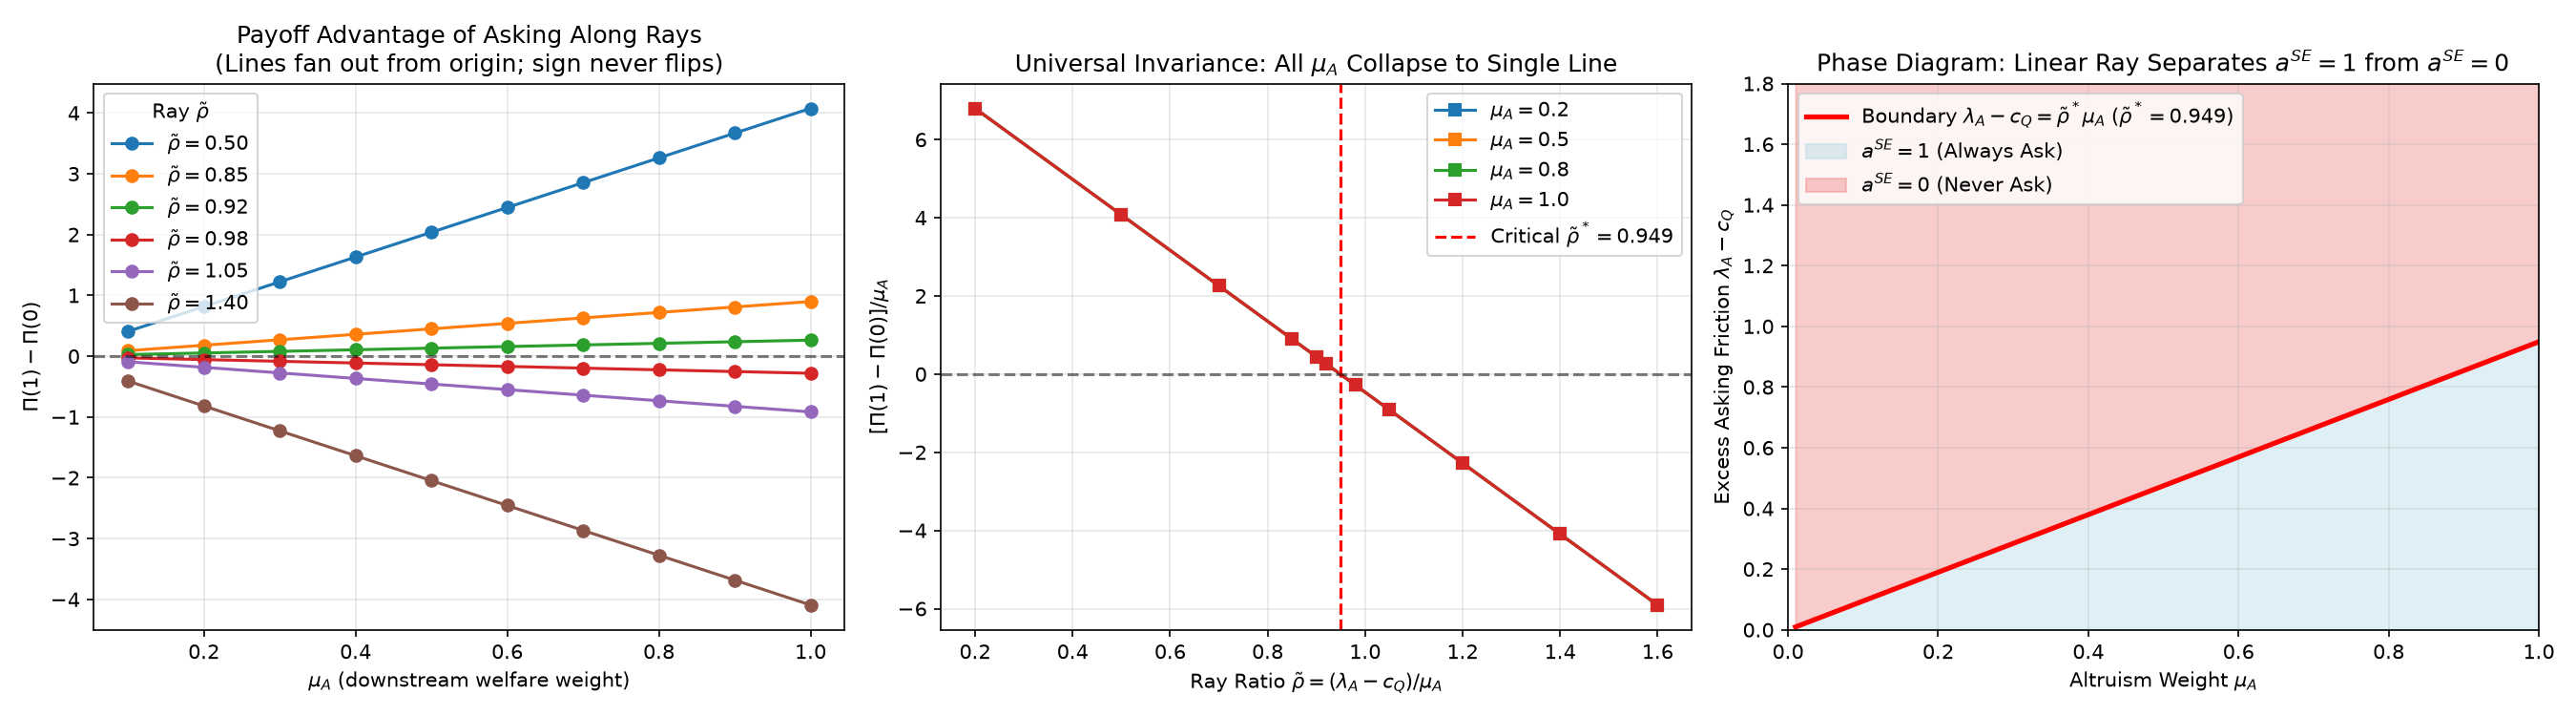

The data file committed next to this chart (first rows):
rho, mu_A, lambda_A, in_corner_regime, pi_diff, pi_diff_analytical, normalized_diff, a_corner, rho_star, matches_analytical_sign
0.2, 0.1, 1.02, True, 0.6798, 0.6799, 6.798, 1, 0.9491, True
0.2, 0.2, 1.04, True, 1.36, 1.36, 6.798, 1, 0.9491, True
0.2, 0.3, 1.06, True, 2.039, 2.04, 6.798, 1, 0.9491, True
0.2, 0.4, 1.08, True, 2.719, 2.719, 6.798, 1, 0.9491, True
0.2, 0.5, 1.1, True, 3.399, 3.399, 6.798, 1, 0.9491, True
0.2, 0.6, 1.12, True, 4.079, 4.079, 6.798, 1, 0.9491, True
0.2, 0.7, 1.14, True, 4.759, 4.759, 6.798, 1, 0.9491, True
0.2, 0.8, 1.16, True, 5.438, 5.439, 6.798, 1, 0.9491, True
0.2, 0.9, 1.18, True, 6.118, 6.119, 6.798, 1, 0.9491, True
0.2, 1.0, 1.2, True, 6.798, 6.799, 6.798, 1, 0.9491, True
0.5, 0.1, 1.05, True, 0.4075, 0.4076, 4.075, 1, 0.9491, True
0.5, 0.2, 1.1, True, 0.8151, 0.8152, 4.075, 1, 0.9491, True
0.5, 0.3, 1.15, True, 1.223, 1.223, 4.075, 1, 0.9491, True
0.5, 0.4, 1.2, True, 1.63, 1.63, 4.075, 1, 0.9491, True
0.5, 0.5, 1.25, True, 2.038, 2.038, 4.075, 1, 0.9491, True
0.5, 0.6, 1.3, True, 2.445, 2.445, 4.075, 1, 0.9491, True
0.5, 0.7, 1.35, True, 2.853, 2.853, 4.075, 1, 0.9491, True
0.5, 0.8, 1.4, True, 3.26, 3.261, 4.075, 1, 0.9491, True
0.5, 0.9, 1.45, True, 3.668, 3.668, 4.075, 1, 0.9491, True
0.5, 1.0, 1.5, True, 4.075, 4.076, 4.075, 1, 0.9491, True
0.7, 0.1, 1.07, False, 0.226, 0.2261, 2.26, 1, 0.9491, True
0.7, 0.2, 1.14, False, 0.4521, 0.4521, 2.26, 1, 0.9491, True
0.7, 0.3, 1.21, False, 0.6781, 0.6782, 2.26, 1, 0.9491, True
0.7, 0.4, 1.28, False, 0.9042, 0.9043, 2.26, 1, 0.9491, True
0.7, 0.5, 1.35, False, 1.13, 1.13, 2.26, 1, 0.9491, True
0.7, 0.6, 1.42, False, 1.356, 1.356, 2.26, 1, 0.9491, True
0.7, 0.7, 1.49, False, 1.582, 1.582, 2.26, 1, 0.9491, True
0.7, 0.8, 1.56, False, 1.808, 1.809, 2.26, 1, 0.9491, True
0.7, 0.9, 1.63, False, 2.034, 2.035, 2.26, 1, 0.9491, True
0.7, 1.0, 1.7, False, 2.26, 2.261, 2.26, 1, 0.9491, True
0.85, 0.1, 1.085, False, 0.08991, 0.08993, 0.8991, 1, 0.9491, True
0.85, 0.2, 1.17, False, 0.1798, 0.1799, 0.8991, 1, 0.9491, True
0.85, 0.3, 1.255, False, 0.2697, 0.2698, 0.8991, 1, 0.9491, True
0.85, 0.4, 1.34, False, 0.3596, 0.3597, 0.8991, 1, 0.9491, True
0.85, 0.5, 1.425, False, 0.4495, 0.4496, 0.8991, 1, 0.9491, True
0.85, 0.6, 1.51, False, 0.5394, 0.5396, 0.8991, 1, 0.9491, True
0.85, 0.7, 1.595, False, 0.6293, 0.6295, 0.8991, 1, 0.9491, True
0.85, 0.8, 1.68, False, 0.7192, 0.7194, 0.8991, 1, 0.9491, True
0.85, 0.9, 1.765, False, 0.8092, 0.8093, 0.8991, 1, 0.9491, True
0.85, 1.0, 1.85, False, 0.8991, 0.8993, 0.8991, 1, 0.9491, True
0.9, 0.1, 1.09, False, 0.04453, 0.04455, 0.4453, 1, 0.9491, True
0.9, 0.2, 1.18, False, 0.08906, 0.0891, 0.4453, 1, 0.9491, True
0.9, 0.3, 1.27, False, 0.1336, 0.1336, 0.4453, 1, 0.9491, True
0.9, 0.4, 1.36, False, 0.1781, 0.1782, 0.4453, 1, 0.9491, True
0.9, 0.5, 1.45, False, 0.2226, 0.2227, 0.4453, 1, 0.9491, True
0.9, 0.6, 1.54, False, 0.2672, 0.2673, 0.4453, 1, 0.9491, True
0.9, 0.7, 1.63, False, 0.3117, 0.3118, 0.4453, 1, 0.9491, True
0.9, 0.8, 1.72, False, 0.3562, 0.3564, 0.4453, 1, 0.9491, True
0.9, 0.9, 1.81, False, 0.4008, 0.4009, 0.4453, 1, 0.9491, True
0.9, 1.0, 1.9, False, 0.4453, 0.4455, 0.4453, 1, 0.9491, True
0.92, 0.1, 1.092, False, 0.02638, 0.0264, 0.2638, 1, 0.9491, True
0.92, 0.2, 1.184, False, 0.05276, 0.05279, 0.2638, 1, 0.9491, True
0.92, 0.3, 1.276, False, 0.07913, 0.07919, 0.2638, 1, 0.9491, True
0.92, 0.4, 1.368, False, 0.1055, 0.1056, 0.2638, 1, 0.9491, True
0.92, 0.5, 1.46, False, 0.1319, 0.132, 0.2638, 1, 0.9491, True
0.92, 0.6, 1.552, False, 0.1583, 0.1584, 0.2638, 1, 0.9491, True
0.92, 0.7, 1.644, False, 0.1846, 0.1848, 0.2638, 1, 0.9491, True
0.92, 0.8, 1.736, False, 0.211, 0.2112, 0.2638, 1, 0.9491, True
0.92, 0.9, 1.828, False, 0.2374, 0.2376, 0.2638, 1, 0.9491, True
0.92, 1.0, 1.92, False, 0.2638, 0.264, 0.2638, 1, 0.9491, True
... 50 more rows
